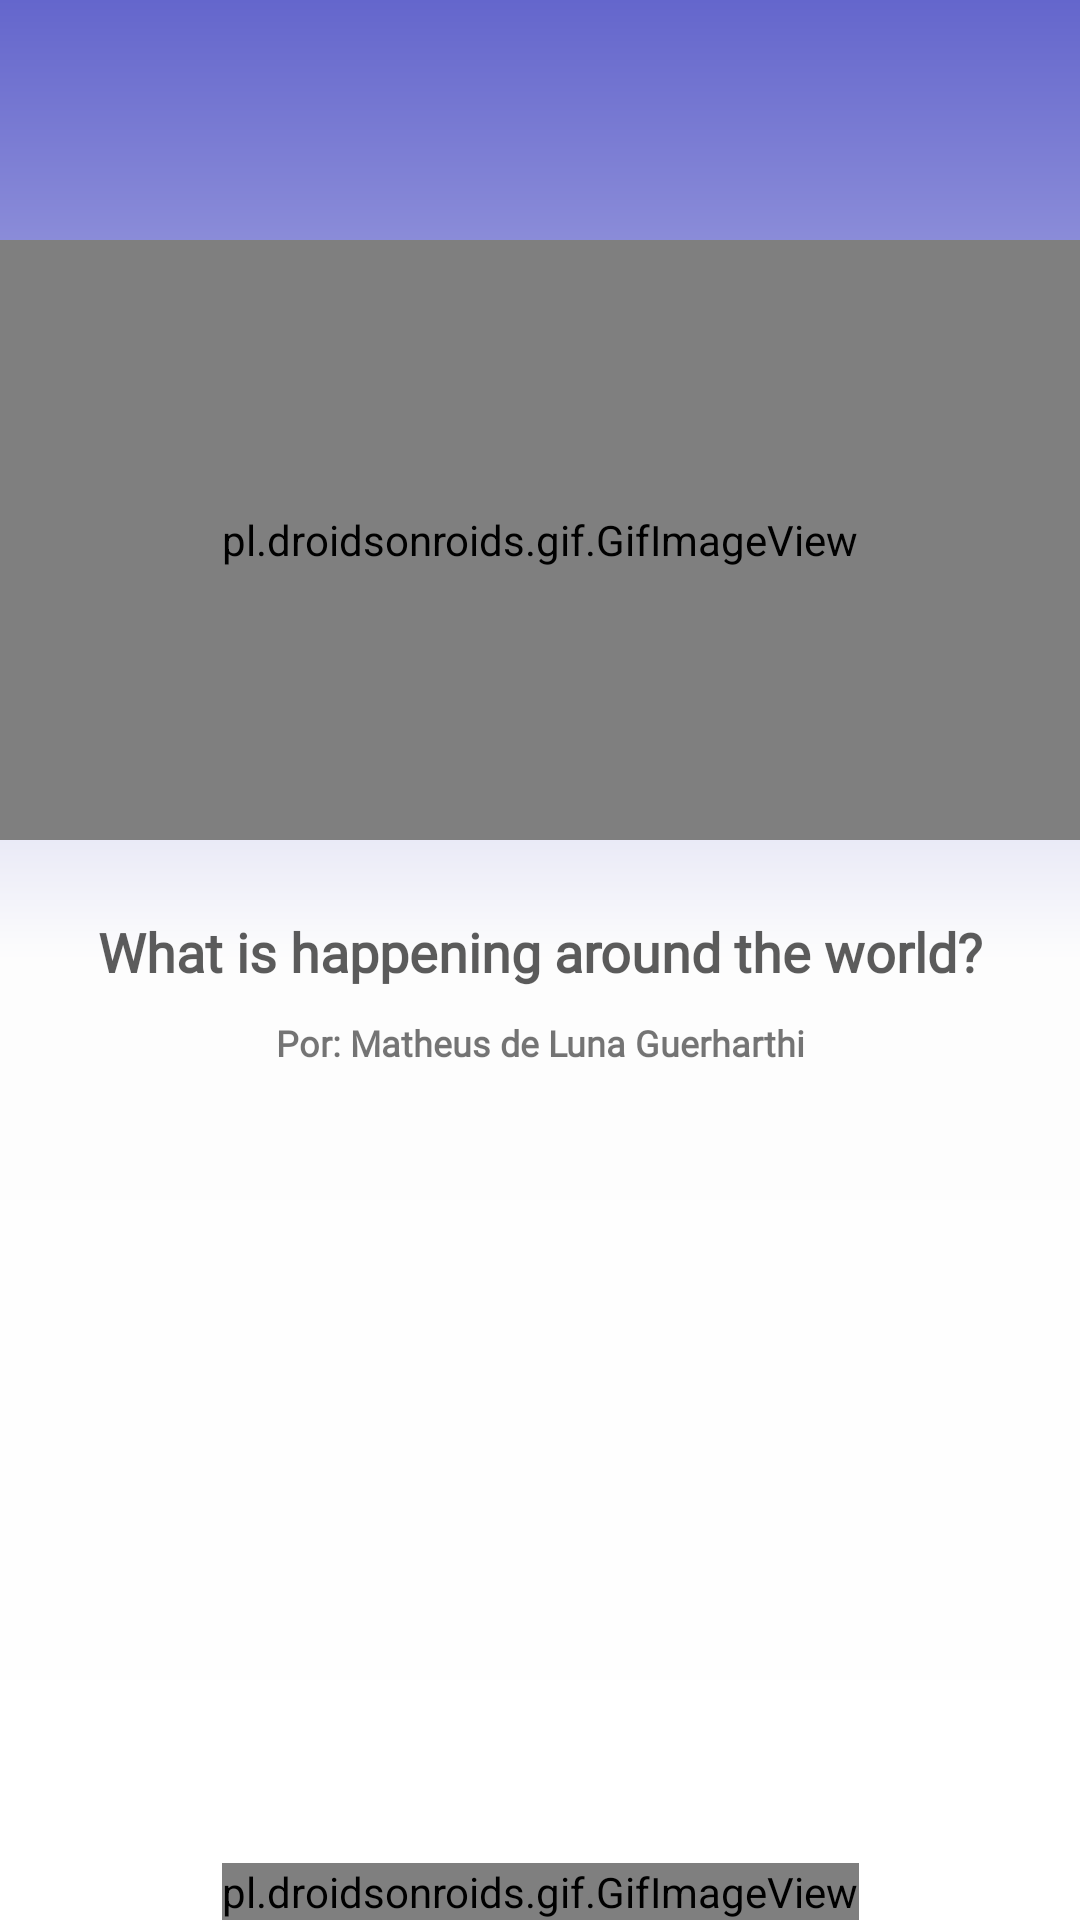

The Android layout XML behind this screen, and the referenced resources:
<!-- AndroidManifest.xml: application theme Theme.NewsAppStarter -->
<!-- res/layout/activity_splash.xml -->
<?xml version="1.0" encoding="utf-8"?>
<androidx.constraintlayout.widget.ConstraintLayout xmlns:android="http://schemas.android.com/apk/res/android"
    xmlns:app="http://schemas.android.com/apk/res-auto"
    xmlns:tools="http://schemas.android.com/tools"
    android:layout_width="match_parent"
    android:layout_height="match_parent"
    android:background="@drawable/functions_background"
    tools:context=".ui.SplashActivity">

    <pl.droidsonroids.gif.GifImageView
        android:id="@+id/imageviewSearchGif"
        android:layout_width="match_parent"
        android:layout_height="200dp"
        android:layout_marginTop="80dp"
        android:src="@drawable/searchgif"
        app:layout_constraintEnd_toEndOf="parent"
        app:layout_constraintStart_toStartOf="parent"
        app:layout_constraintTop_toTopOf="parent" />

    <TextView
        android:id="@+id/textviewLaunchText"
        android:layout_width="wrap_content"
        android:layout_height="wrap_content"
        android:layout_margin="25dp"
        android:fontFamily="@font/open_sans_light"
        android:text="@string/launch_title"
        android:textAlignment="center"
        android:textColor="#A3000000"
        android:textSize="18sp"
        android:textStyle="bold"
        app:layout_constraintEnd_toEndOf="parent"
        app:layout_constraintStart_toStartOf="parent"
        app:layout_constraintTop_toBottomOf="@+id/imageviewSearchGif" />

    <TextView
        android:id="@+id/textviewAutor"
        android:layout_width="wrap_content"
        android:layout_height="0dp"
        android:layout_marginTop="10dp"
        android:fontFamily="@font/open_sans_light"
        android:text="@string/autor"
        android:textSize="12sp"
        android:textStyle="bold"
        app:layout_constraintBottom_toBottomOf="parent"
        app:layout_constraintEnd_toEndOf="parent"
        app:layout_constraintStart_toStartOf="parent"
        app:layout_constraintTop_toBottomOf="@id/textviewLaunchText" />

    <pl.droidsonroids.gif.GifImageView
        android:id="@+id/imageviewAndroidGif"
        android:layout_width="wrap_content"
        android:layout_height="wrap_content"
        android:src="@drawable/androidgif"
        app:layout_constraintBottom_toBottomOf="parent"
        app:layout_constraintEnd_toEndOf="parent"
        app:layout_constraintStart_toStartOf="parent" />


</androidx.constraintlayout.widget.ConstraintLayout>
<!-- resources referenced by this layout -->
<resources>
  <!-- drawable androidgif: gif bitmap (drawable, 484226 bytes) -->
  <!-- drawable functions_background (drawable) -->
  <?xml version="1.0" encoding="utf-8"?>
  <shape xmlns:android="http://schemas.android.com/apk/res/android">
  
      <gradient
          android:angle="90"
          android:centerColor="#FDFDFD"
          android:endColor="#6466CC"
          android:startColor="#FFFFFF" />
  
  </shape>
  <string name="autor">Por: Matheus de Luna Guerharthi</string>
  <string name="launch_title">What is happening around the world?</string>
  <style name="Theme.NewsAppStarter" parent="Theme.MaterialComponents.DayNight.DarkActionBar">
          
          <item name="colorPrimary">@color/primaryColor</item>
          <item name="colorPrimaryVariant">@color/primaryColorGray</item>
          <item name="colorOnPrimary">@color/white</item>
          
          <item name="colorSecondary">@color/secondaryColor</item>
          <item name="colorSecondaryVariant">@color/secondaryColor</item>
          <item name="colorOnSecondary">@color/black</item>
          
          <item name="android:statusBarColor" tools:targetApi="l">?attr/colorPrimaryVariant</item>
          
      </style>
  <!-- not gathered from this repository: default colours our renderer supplied (Android Studio template values) -->
  <color name="black">#FF000000</color>
  <color name="white">#FFFFFFFF</color>
</resources>
